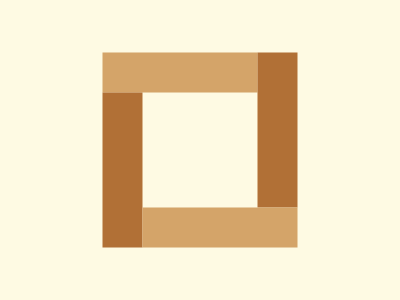

Here is a drawing made with CSS. Write the source that renders it.

<!DOCTYPE html>
<!--[if lt IE 7]>      <html class="no-js lt-ie9 lt-ie8 lt-ie7"> <![endif]-->
<!--[if IE 7]>         <html class="no-js lt-ie9 lt-ie8"> <![endif]-->
<!--[if IE 8]>         <html class="no-js lt-ie9"> <![endif]-->
<!--[if gt IE 8]>      <html class="no-js"> <!--<![endif]-->
<html>
  <head>
    <meta charset="utf-8" />
    <meta http-equiv="X-UA-Compatible" content="IE=edge" />
    <title></title>
    <meta name="description" content="" />
    <meta name="viewport" content="width=device-width, initial-scale=1" />
    <link rel="stylesheet" href="" />
  </head>
  <body>
    <div>
      <div></div>
      <div></div>
      <div></div>
      <div></div>
    </div>
    <style>
      * {
        box-sizing: border-box;
        margin: 0;
        padding: 0;
      }
      body {
        background: #fefae3;
        height: 100vh;
      }

      body > div {
        position: absolute;
        top: 50%;
        left: 50%;
        transform: translate(-50%, -50%);
        width: 195px;
        height: 195px;
      }

      div > div {
        background: #b17036;
        width: 40px;
        height: 155px;
        position: absolute;
      }
      div > div:nth-child(1) {
        background: #d4a469;
        transform-origin: top left;
        transform: rotate(-90deg) translate(-40px);
      }
      div > div:nth-child(2) {
        right: 0;
      }
      div > div:nth-child(3) {
        top: 40px;
      }
      div > div:nth-child(4) {
        background: #d4a469;
        bottom: 0;
        right: 0;

        transform-origin: bottom right;
        transform: rotate(-90deg) translate(40px);
      }
    </style>
  </body>
</html>
